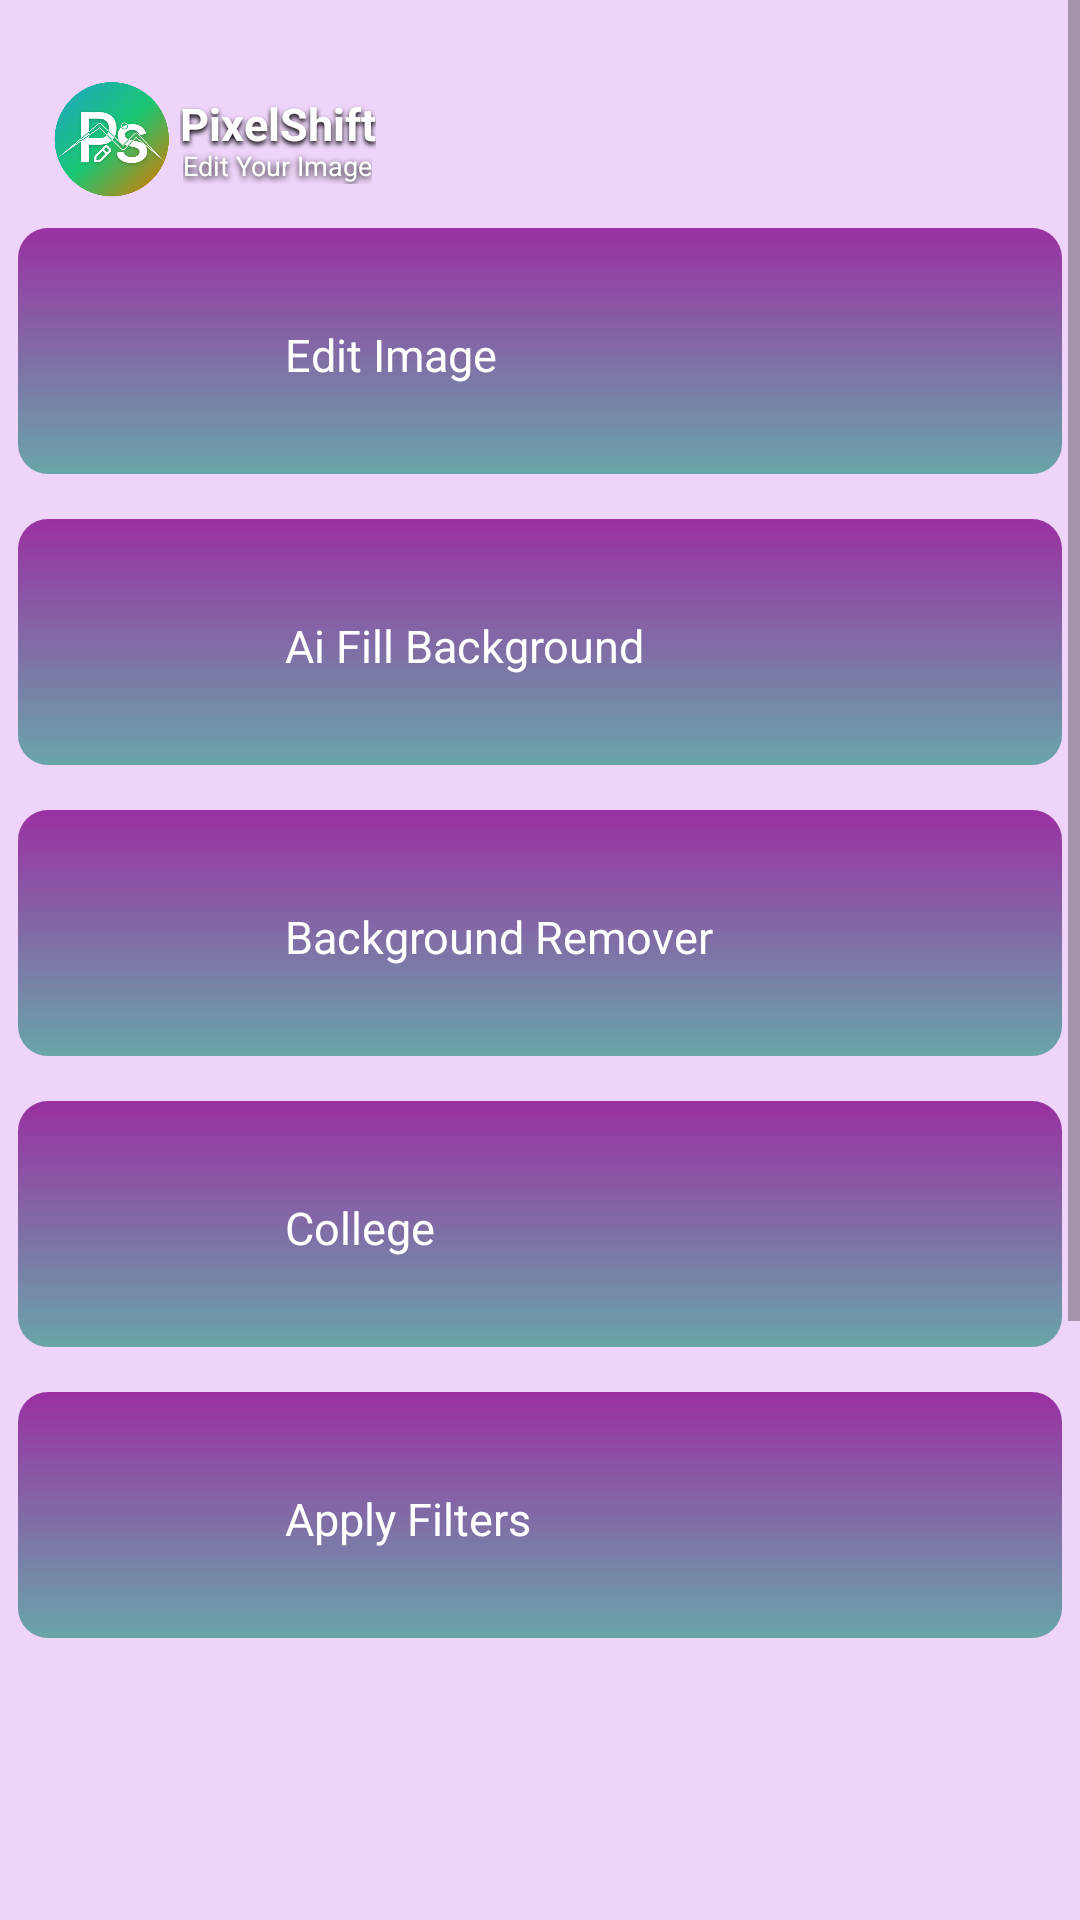

Android layout source for this screen:
<!-- AndroidManifest.xml: application theme Theme.PixelShift -->
<!-- res/layout/fragment_edit.xml -->
<?xml version="1.0" encoding="utf-8"?>
<FrameLayout xmlns:android="http://schemas.android.com/apk/res/android"
    xmlns:tools="http://schemas.android.com/tools"
    android:layout_width="match_parent"
    android:layout_height="match_parent"
    tools:context=".EditFragment">

    <LinearLayout
        android:layout_width="match_parent"
        android:layout_height="wrap_content"
        android:orientation="vertical">
        <ScrollView android:id="@+id/edit_option"
            android:layout_width="match_parent"
            android:layout_height="match_parent" >

            <RelativeLayout android:id="@+id/content_container"
                android:layout_width="match_parent"
                android:layout_height="match_parent" >

                <View
                    android:id="@+id/_bg__edit_option"
                    android:layout_width="413dp"
                    android:layout_height="930dp"
                    android:layout_marginStart="0dp"
                    android:layout_marginTop="0dp"
                    android:background="@color/bg_color_eo" />

                <RelativeLayout android:id="@+id/component_1"
                    android:layout_marginTop="26dp"
                    android:layout_marginStart="14dp"
                    android:layout_width="wrap_content"
                    android:layout_height="wrap_content">


                    <ImageView android:id="@+id/ellipse_2"
                        android:src="@drawable/ps_logo"
                        android:contentDescription="ellipse_2"
                        android:layout_marginStart="-4dp"
                        android:layout_marginTop="-7dp"
                        android:layout_width="54dp"
                        android:layout_height="54dp" />

                    <TextView android:id="@+id/pixelshift"
                        android:textStyle="bold"
                        android:textSize="15sp"
                        android:shadowRadius="4"
                        android:shadowColor="#000000"
                        android:shadowDx="0"
                        android:shadowDy="3"
                        android:textColor="@color/rectangle_6_color"
                        android:layout_marginLeft="46dp"
                        android:layout_marginTop="5dp"
                        android:layout_width="wrap_content"
                        android:layout_height="21.2dp"
                        android:text="@string/pixelshift_string"
                        />

                    <TextView android:id="@+id/edit_your_image"
                        android:shadowRadius="5"
                        android:shadowColor="#000000"
                        android:shadowDx="0"
                        android:shadowDy="2"
                        android:textColor="@color/rectangle_6_color"
                        android:layout_marginLeft="47dp"
                        android:layout_marginTop="23dp"
                        android:layout_width="wrap_content"
                        android:layout_height="wrap_content"
                        android:textSize="9dp"
                        android:text="@string/edit_your_image_string"
                        />

                </RelativeLayout>
                <RelativeLayout
                    android:id="@+id/edit_botton"
                    android:layout_marginTop="0dp"
                    android:layout_marginStart="0dp"
                    android:layout_width="wrap_content"
                    android:layout_height="wrap_content"
                    android:layout_centerHorizontal="true">

                    <View   android:id="@+id/rectangle_9"
                        android:background="@drawable/rectangle_9_shape"
                        android:layout_marginStart="12dp"
                        android:layout_marginTop="76dp"
                        android:layout_width="390dp"
                        android:layout_height="82dp"
                        android:layout_centerHorizontal="true"/>

                    <TextView android:id="@+id/edit_image"
                        android:textSize="15sp"
                        android:textColor="@color/_bg__edit_option_color"
                        android:layout_marginLeft="95dp"
                        android:layout_marginTop="108dp"
                        android:layout_width="132.5dp"
                        android:layout_height="21.5dp"
                        android:text="@string/edit_image_string"
                        />
                </RelativeLayout>

                <View   android:id="@+id/rectangle_18"
                    android:background="@drawable/rectangle_18_shape"
                    android:layout_marginStart="12dp"
                    android:layout_marginTop="173dp"
                    android:layout_width="390dp"
                    android:layout_height="82dp"
                    android:layout_centerHorizontal="true"/>

                <View   android:id="@+id/rectangle_19"
                    android:background="@drawable/rectangle_19_shape"
                    android:layout_marginStart="12dp"
                    android:layout_marginTop="270dp"
                    android:layout_width="390dp"
                    android:layout_height="82dp"
                    android:layout_centerHorizontal="true"/>

                <View   android:id="@+id/rectangle_22"
                    android:background="@drawable/rectangle_21_shape"
                    android:layout_marginStart="12dp"
                    android:layout_marginTop="464dp"
                    android:layout_width="390dp"
                    android:layout_height="82dp"
                    android:layout_centerHorizontal="true"/>

                <View   android:id="@+id/rectangle_21"
                    android:background="@drawable/rectangle_21_shape"
                    android:layout_marginStart="12dp"
                    android:layout_marginTop="367dp"
                    android:layout_width="390dp"
                    android:layout_height="82dp"
                    android:layout_centerHorizontal="true"/>

                <TextView android:id="@+id/ai_fill_background"
                    android:textSize="15sp"
                    android:textColor="@color/_bg__edit_option_color"
                    android:layout_marginLeft="95dp"
                    android:layout_marginTop="205dp"
                    android:layout_width="229.5dp"
                    android:layout_height="21.5dp"
                    android:text="@string/ai_fill_background_string"
                    />

                <TextView android:id="@+id/background_remover"
                    android:textSize="15sp"
                    android:textColor="@color/_bg__edit_option_color"
                    android:layout_marginLeft="95dp"
                    android:layout_marginTop="302dp"
                    android:layout_width="229.5dp"
                    android:layout_height="21.5dp"
                    android:text="@string/background_remover_string"
                    />

                <TextView android:id="@+id/college"
                    android:textSize="15sp"
                    android:textColor="@color/_bg__edit_option_color"
                    android:layout_marginLeft="95dp"
                    android:layout_marginTop="399dp"
                    android:layout_width="96.5dp"
                    android:layout_height="21.5dp"
                    android:text="@string/college_string"
                    />

                <TextView android:id="@+id/apply_filters"
                    android:textSize="15sp"
                    android:textColor="@color/_bg__edit_option_color"
                    android:layout_marginLeft="95dp"
                    android:layout_marginTop="496dp"
                    android:layout_width="169.5dp"
                    android:layout_height="21.5dp"
                    android:text="@string/apply_filters_string"
                    />
            </RelativeLayout>

        </ScrollView>
    </LinearLayout>

</FrameLayout>
<!-- resources referenced by this layout -->
<resources>
  <color name="_bg__edit_option_color">#FFFFFF</color>
  <color name="bg_color_eo">#EDD4F8</color>
  <color name="rectangle_6_color">#FFFFFF</color>
  <!-- drawable ps_logo: png bitmap (drawable, 115773 bytes) -->
  <!-- drawable rectangle_18_shape (drawable-nodpi) -->
  <?xml version="1.0" encoding="utf-8"?>
  <shape xmlns:android="http://schemas.android.com/apk/res/android"
  	android:shape="rectangle" >
  	<corners android:radius="10dp" />
  	<solid android:color="@color/rectangle_9_color" />
  	<gradient android:angle="270" android:type="linear" android:startColor="#ff9a30a3" android:endColor="#ff69a5a9" />
  </shape>
  <!-- drawable rectangle_19_shape (drawable-nodpi) -->
  <?xml version="1.0" encoding="utf-8"?>
  <shape xmlns:android="http://schemas.android.com/apk/res/android"
  	android:shape="rectangle" >
  	<corners android:radius="10dp" />
  	<solid android:color="@color/rectangle_9_color" />
  	<gradient android:angle="270" android:type="linear" android:startColor="#ff9a30a3" android:endColor="#ff69a5a9" />
  </shape>
  <!-- drawable rectangle_21_shape (drawable-nodpi) -->
  <?xml version="1.0" encoding="utf-8"?>
  <shape xmlns:android="http://schemas.android.com/apk/res/android"
  	android:shape="rectangle" >
  	<corners android:radius="10dp" />
  	<solid android:color="@color/rectangle_9_color" />
  	<gradient android:angle="270" android:type="linear" android:startColor="#ff9a30a3" android:endColor="#ff69a5a9" />
  </shape>
  <!-- drawable rectangle_9_shape (drawable-nodpi) -->
  <?xml version="1.0" encoding="utf-8"?>
  <shape xmlns:android="http://schemas.android.com/apk/res/android"
  	android:shape="rectangle" >
  	<corners android:radius="10dp" />
  	<solid android:color="@color/rectangle_9_color" />
  	<gradient android:angle="270" android:type="linear" android:startColor="#ff9a30a3" android:endColor="#ff69a5a9" />
  </shape>
  <string name="ai_fill_background_string">Ai Fill Background</string>
  <string name="apply_filters_string">Apply Filters</string>
  <string name="background_remover_string">Background Remover</string>
  <string name="college_string">College</string>
  <string name="edit_image_string">Edit Image</string>
  <string name="edit_your_image_string">Edit Your Image</string>
  <string name="pixelshift_string">PixelShift</string>
  <style name="Theme.PixelShift" parent="Theme.MaterialComponents.DayNight.NoActionBar">
          
          <item name="colorPrimary">@color/Navbar</item>
          <item name="colorPrimaryVariant">@color/Navbar</item>
          <item name="colorOnPrimary">@color/white</item>
          
          <item name="colorSecondary">@color/teal_200</item>
          <item name="colorSecondaryVariant">@color/teal_700</item>
          <item name="colorOnSecondary">@color/black</item>
          
          <item name="android:statusBarColor">?attr/colorPrimaryVariant</item>
          
      </style>
  <color name="rectangle_9_color">#ffffff</color>
  <color name="Navbar">#D000FF</color>
  <color name="white">#FFFFFFFF</color>
  <color name="teal_200">#FF03DAC5</color>
  <color name="teal_700">#FF018786</color>
  <color name="black">#FF000000</color>
</resources>
